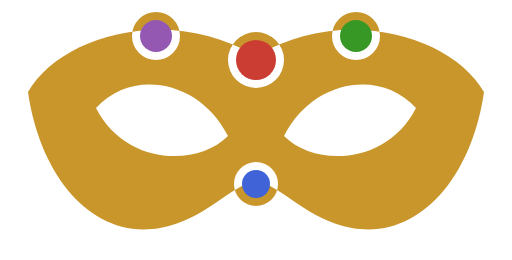
t = 0.00 s
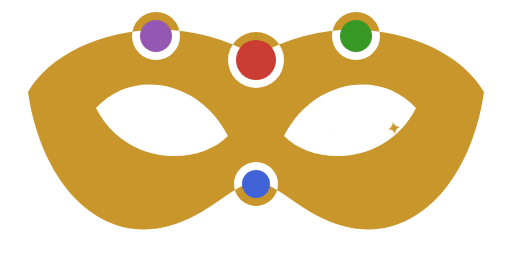
t = 1.67 s
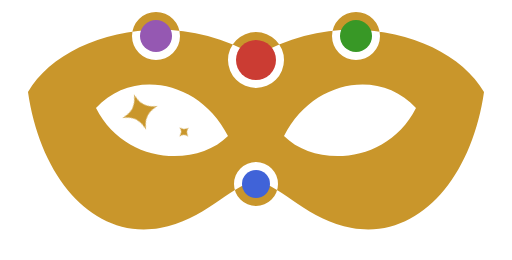
t = 3.33 s
t = 5.00 s: frame unchanged from t = 0.00 s, image omitted
t = 6.67 s: frame unchanged from t = 0.00 s, image omitted
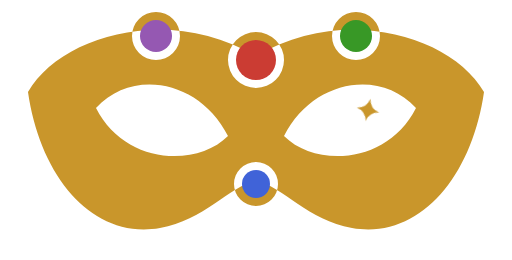
t = 8.33 s

The animated SVG that drew these frames (rendered in a browser with its animation timeline set to each time). Animation: 2 CSS @keyframes rules; frames cover the first 8.33 s, repeats indefinitely.

<svg xmlns="http://www.w3.org/2000/svg" viewBox="0 58 256 130" width="256" height="130" role="img" aria-label="Masque.jl logo: a gold Venetian eye mask set with four jewels in the Julia colours">
  <style>
    .sp {
      transform-box: fill-box;
      transform-origin: center;
      transform: scale(0);
      animation: masque-twinkle 8s cubic-bezier(0.34, 1.56, 0.64, 1) infinite;
    }
    .sp1 { animation-delay: 0.3s; }
    .sp2 { animation-delay: 0.6s; }
    .sp3 { animation-delay: 0.85s; }
    .sp4 { animation-delay: 2.6s; }
    .sp5 { animation-delay: 2.95s; }
    .sp6 { animation-delay: 5.5s; }
    @keyframes masque-twinkle {
      0%   { transform: scale(0)    rotate(0deg); }
      4%   { transform: scale(1.25) rotate(30deg); }
      7%   { transform: scale(0.6)  rotate(50deg); }
      10%  { transform: scale(1)    rotate(70deg); }
      14%  { transform: scale(0)    rotate(110deg); }
      100% { transform: scale(0)    rotate(110deg); }
    }
    .lid {
      transform-box: fill-box;
      transform-origin: center top;
      transform: scaleY(0);
      animation: masque-wink 8s ease-in-out infinite;
    }
    @keyframes masque-wink {
      0%, 54% { transform: scale(1.04, 0); }
      56%     { transform: scale(1.04, 1.08); }
      59%     { transform: scale(1.04, 1.08); }
      62%     { transform: scale(1.04, 0); }
      100%    { transform: scale(1.04, 0); }
    }
    @media (prefers-reduced-motion: reduce) {
      .sp  { animation: none; transform: scale(0.7); }
      .lid { animation: none; }
    }
  </style>
  <path fill="#C9962B" fill-rule="evenodd" d="
    M 14 104
    C 30 76, 84 60, 128 86
    C 172 60, 226 76, 242 104
    C 236 146, 210 178, 176 172
    C 154 168, 142 152, 128 148
    C 114 152, 102 168, 80 172
    C 46 178, 20 146, 14 104 Z
    M 48 112 C 66 92, 100 98, 114 126 C 98 142, 62 140, 48 112 Z
    M 208 112 C 190 92, 156 98, 142 126 C 158 142, 194 140, 208 112 Z
    M 90 76 A 12 12 0 1 0 66 76 A 12 12 0 1 0 90 76 Z
    M 190 76 A 12 12 0 1 0 166 76 A 12 12 0 1 0 190 76 Z
    M 142 88 A 14 14 0 1 0 114 88 A 14 14 0 1 0 142 88 Z
    M 139 150 A 11 11 0 1 0 117 150 A 11 11 0 1 0 139 150 Z"/>
  <circle cx="128" cy="88" r="10" fill="#CB3C33"/>
  <circle cx="78" cy="76" r="8" fill="#9558B2"/>
  <circle cx="178" cy="76" r="8" fill="#389826"/>
  <circle cx="128" cy="150" r="7" fill="#4063D8"/>
  <!-- right-eye wink: a gold copy of the eye hole that closes vertically -->
  <path class="lid" fill="#C9962B" d="M 208 112 C 190 92, 156 98, 142 126 C 158 142, 194 140, 208 112 Z"/>
  <!-- sparkles: a unit four-point star, placed and sized by the wrapper transform -->
  <g fill="#C9962B">
    <g transform="translate(184 113) scale(11)"><path class="sp sp1" d="M 0 -1 Q .15 -.15 1 0 Q .15 .15 0 1 Q -.15 .15 -1 0 Q -.15 -.15 0 -1 Z"/></g>
    <g transform="translate(166 124) scale(5)"><path class="sp sp2" d="M 0 -1 Q .15 -.15 1 0 Q .15 .15 0 1 Q -.15 .15 -1 0 Q -.15 -.15 0 -1 Z"/></g>
    <g transform="translate(197 122) scale(4)"><path class="sp sp3" d="M 0 -1 Q .15 -.15 1 0 Q .15 .15 0 1 Q -.15 .15 -1 0 Q -.15 -.15 0 -1 Z"/></g>
    <g transform="translate(70 114) scale(9)"><path class="sp sp4" d="M 0 -1 Q .15 -.15 1 0 Q .15 .15 0 1 Q -.15 .15 -1 0 Q -.15 -.15 0 -1 Z"/></g>
    <g transform="translate(92 124) scale(4.5)"><path class="sp sp5" d="M 0 -1 Q .15 -.15 1 0 Q .15 .15 0 1 Q -.15 .15 -1 0 Q -.15 -.15 0 -1 Z"/></g>
    <g transform="translate(176 118) scale(6)"><path class="sp sp6" d="M 0 -1 Q .15 -.15 1 0 Q .15 .15 0 1 Q -.15 .15 -1 0 Q -.15 -.15 0 -1 Z"/></g>
  </g>
</svg>
